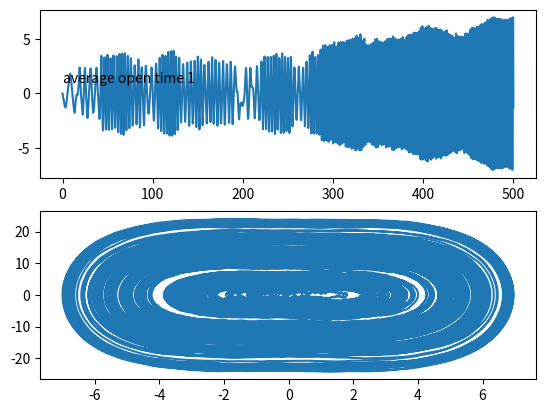

Reproduce this figure in Python.
import matplotlib.pyplot as plt
import numpy as np
import statistics

xstart = 0
vstart = 0
tend = 500
dt = 0.01


m = 1
mu = 1
#1.38064852(79)×10−23
kb = 1
T = 300
D = mu * kb * T

gam = .19




def F(x):
    # https://en.wikipedia.org/wiki/Langevin_dynamics; R(t) is deze delta
    # wat is de standaarddev hier?
    # mu, sigma
    delta = np.random.normal(0, .5)
    fr = 2 * D * gam**2 * delta # delta ding

    F = x/2 - (x**3)/2 + fr
    return F

def V(x):
    return - (x ** 2) / 4 + (x ** 4) / 8

def simulate(plot = True):

    x = xstart
    v = vstart

    L_v = []
    L_x = []
    L_t = []

    for t in np.arange(0, tend, dt):
        Fo = F(x)
        x = x + v * dt + Fo / (2 * m) * dt**2
        Fn = F(x)
        v = v + (Fo + Fn)/(2*m) * dt
        L_x.append(x)
        L_v.append(v)
        L_t.append(t)

    open = False
    startopen = 0
    periods = []

    # calculates how long the channel stays open
    for i in range(0, len(L_x) - 1):
        if L_x[i] > 0 and not open:
            # channel just opened!
            open = True
            startopen = i
        elif L_x[i] < 0 and open:
            # channel just closed
            open = False
            # amount of frames between the two events times dt is out period
            periods.append((i - startopen) * dt)

    # only plot if wanted
    if plot:
        # normal plot
        plt.subplot(2,1,1)
        plt.plot(L_t, L_x)
        plt.text(1,1, "average open time %d" % statistics.mean(periods))
        plt.subplot(2,1,1)
        plt.subplot(2,1,2)
        plt.plot(L_x, L_v)
        plt.show()

    return statistics.mean(periods)


periods = []

for time in range(3):
    print("Calculation + %d / 100" % time)
    periods.append(simulate(False))

print("average open time", statistics.mean(periods))
simulate(True)

